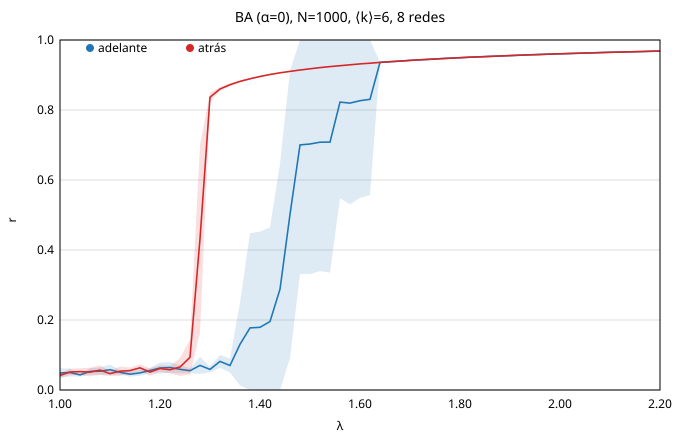

The data file committed next to this chart (first rows):
lambda, r_fwd, std_fwd, r_bwd, std_bwd, whub_fwd, whub_bwd
1, 0.04854, 0.01357, 0.04162, 0.006406, 88.63, 88.58
1.02, 0.05007, 0.01137, 0.05142, 0.009341, 88.45, 88.59
1.04, 0.04308, 0.004743, 0.05262, 0.009354, 88.41, 88.48
1.06, 0.05306, 0.009452, 0.05126, 0.01235, 88.45, 88.28
1.08, 0.05381, 0.01055, 0.05692, 0.01343, 88.41, 88.36
1.1, 0.05794, 0.01495, 0.04684, 0.007433, 88.31, 88.17
1.12, 0.05054, 0.006814, 0.05385, 0.01315, 88.13, 88.1
1.14, 0.04516, 0.007284, 0.05551, 0.008465, 88.12, 87.96
1.16, 0.04898, 0.008313, 0.06334, 0.01016, 87.97, 88.08
1.18, 0.05561, 0.007723, 0.05128, 0.01066, 87.73, 87.88
1.2, 0.06275, 0.01552, 0.06129, 0.009769, 87.88, 87.82
1.22, 0.0643, 0.01525, 0.05775, 0.01091, 87.74, 87.48
1.24, 0.0591, 0.0116, 0.0658, 0.02541, 87.64, 87.53
1.26, 0.05523, 0.006889, 0.09353, 0.05021, 87.67, 87.48
1.28, 0.07015, 0.02446, 0.4319, 0.2674, 87.21, 70.31
1.3, 0.05889, 0.008587, 0.8364, 0.01278, 87.52, 17.61
1.32, 0.08157, 0.01801, 0.8601, 0.005600, 87.09, 6.007
1.34, 0.07007, 0.02005, 0.8723, 0.003910, 87.25, 5.997
1.36, 0.1306, 0.118, 0.8817, 0.002685, 85.76, 5.993
1.38, 0.1775, 0.2706, 0.8892, 0.002431, 75.86, 5.99
1.4, 0.179, 0.2735, 0.8956, 0.002348, 76.02, 5.99
1.42, 0.1958, 0.2687, 0.9014, 0.001739, 75.92, 5.989
1.44, 0.2879, 0.358, 0.9062, 0.001453, 66.38, 5.989
1.46, 0.5017, 0.4108, 0.9104, 0.001315, 49.35, 5.988
1.48, 0.7004, 0.3685, 0.9143, 0.001325, 26.2, 5.988
1.5, 0.7029, 0.3716, 0.9178, 0.001282, 26.05, 5.988
1.52, 0.7079, 0.3685, 0.921, 0.001241, 26, 5.988
1.54, 0.7082, 0.3728, 0.9239, 0.001201, 25.56, 5.988
1.56, 0.8227, 0.275, 0.9267, 0.001163, 15.62, 5.988
1.58, 0.8198, 0.2893, 0.9292, 0.001127, 15.68, 5.988
1.6, 0.8266, 0.2777, 0.9316, 0.001093, 15.66, 5.988
1.62, 0.8305, 0.2733, 0.9339, 0.001060, 15.51, 5.988
1.64, 0.936, 0.001030, 0.936, 0.001030, 5.988, 5.988
1.66, 0.938, 0.001000, 0.938, 0.001000, 5.988, 5.988
1.68, 0.9399, 0.000973, 0.9399, 0.000973, 5.988, 5.988
1.7, 0.9416, 0.000946, 0.9416, 0.000946, 5.988, 5.988
1.72, 0.9433, 0.000921, 0.9433, 0.000921, 5.988, 5.988
1.74, 0.945, 0.000897, 0.945, 0.000897, 5.988, 5.988
1.76, 0.9465, 0.000874, 0.9465, 0.000874, 5.988, 5.988
1.78, 0.948, 0.000852, 0.948, 0.000852, 5.988, 5.988
1.8, 0.9494, 0.000831, 0.9494, 0.000831, 5.988, 5.988
1.82, 0.9507, 0.000810, 0.9507, 0.000810, 5.988, 5.988
1.84, 0.952, 0.000791, 0.952, 0.000791, 5.988, 5.988
1.86, 0.9532, 0.000772, 0.9532, 0.000772, 5.988, 5.988
1.88, 0.9544, 0.000754, 0.9544, 0.000754, 5.988, 5.988
1.9, 0.9555, 0.000736, 0.9555, 0.000736, 5.988, 5.988
1.92, 0.9566, 0.000720, 0.9566, 0.000720, 5.988, 5.988
1.94, 0.9577, 0.000703, 0.9577, 0.000703, 5.988, 5.988
1.96, 0.9587, 0.000688, 0.9587, 0.000688, 5.988, 5.988
1.98, 0.9596, 0.000673, 0.9596, 0.000673, 5.988, 5.988
2, 0.9606, 0.000658, 0.9606, 0.000658, 5.988, 5.988
2.02, 0.9615, 0.000644, 0.9615, 0.000644, 5.988, 5.988
2.04, 0.9623, 0.000631, 0.9623, 0.000631, 5.988, 5.988
2.06, 0.9631, 0.000617, 0.9631, 0.000617, 5.988, 5.988
2.08, 0.9639, 0.000605, 0.9639, 0.000605, 5.988, 5.988
2.1, 0.9647, 0.000592, 0.9647, 0.000592, 5.988, 5.988
2.12, 0.9655, 0.000580, 0.9655, 0.000580, 5.988, 5.988
2.14, 0.9662, 0.000569, 0.9662, 0.000569, 5.988, 5.988
2.16, 0.9669, 0.000558, 0.9669, 0.000558, 5.988, 5.988
2.18, 0.9676, 0.000547, 0.9676, 0.000547, 5.988, 5.988
... 1 more rows
